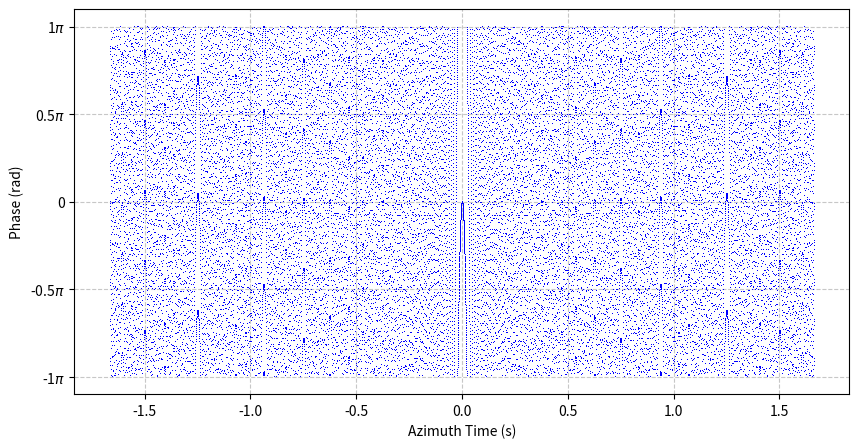

This chart was generated by the following Python code:
import numpy as np
import matplotlib.pyplot as plt

def plot_doppler_vs_time():
    # 参数定义 [根据作业要求]
    Vr = 7100          # 平台速度 (m/s)
    Rc = 850000        # 景中心斜距 (m)
    lam = 0.0556       # 波长 (m)
    Ta = 4          # 合成孔径时间 (s)

    # 生成方位时间轴 (慢时间)
    eta = np.linspace(-Ta/2, Ta/2, 1000)

    # 计算多普勒频率 (基于二阶展开推导)
    f_eta = -(2 * Vr**2 / (lam * Rc)) * eta

    # 绘图
    plt.figure(figsize=(8, 5))
    plt.plot(eta, f_eta, 'b', linewidth=2)
    plt.xlabel('Azimuth Time (s)')
    plt.ylabel('Doppler Frequency (Hz)')
    plt.grid(True)
    plt.show()


def plot_rd_2nd_order():
    # 参数定义 [基于图片给定参数]
    Vr = 7100          # 平台速度 (m/s)
    Rc = 850000        # 景中心斜距 (m)
    lam = 0.0556       # 波长 (m)
    Bdop = 8000        # 多普勒带宽 (Hz)

    # 生成多普勒频率轴
    f_eta = np.linspace(-Bdop/2, Bdop/2, 1000)

    # 距离-多普勒频率二阶近似公式
    R_f_eta = Rc + (lam**2 * Rc / (8 * Vr**2)) * f_eta**2

    # 绘图
    plt.figure(figsize=(8, 5))
    plt.plot(R_f_eta, f_eta, 'g', linewidth=2)
    plt.title('Range-Doppler Trajectory')
    plt.xlabel('Slant Range (m)')
    plt.ylabel('Doppler Frequency (Hz)')
    plt.grid(True)
    plt.show()


def plot_azimuth_phase_pi():
    # 参数设置
    Vr = 7100  # 平台速度 (m/s)
    Rc = 850000  # 景中心斜距 (m)
    lam = 0.0556  # 波长 (m)
    Ta = 3.33  # 合成孔径时间 (s)
    PRF = 8000 # 脉冲重复频率 (Hz)

    # 生成方位时间轴
    eta = np.arange(-Ta / 2, Ta / 2, 1 / PRF)

    # 计算原始相位 (二阶近似)
    phase = -(2 * np.pi * Vr ** 2 / (lam * Rc)) * eta ** 2

    # 将相位限制在 (-pi, pi]
    # 使用 np.angle(np.exp(1j * phase)) 是最标准的方法
    phase_wrapped = np.angle(np.exp(1j * phase))

    # 绘图
    plt.figure(figsize=(10, 5))
    # 将纵轴数值归一化到以 pi 为单位
    plt.plot(eta, phase_wrapped / np.pi, ',', color='blue')

    plt.xlabel('Azimuth Time (s)')
    plt.ylabel('Phase (rad)')  # 纵轴标签改为以 pi 为单位

    # 设置纵轴刻度显示
    plt.yticks([-1, -0.5, 0, 0.5, 1], ['-1$\pi$', '-0.5$\pi$', '0', '0.5$\pi$', '1$\pi$'])

    plt.grid(True, linestyle='--', alpha=0.7)
    plt.show()


plot_azimuth_phase_pi()
